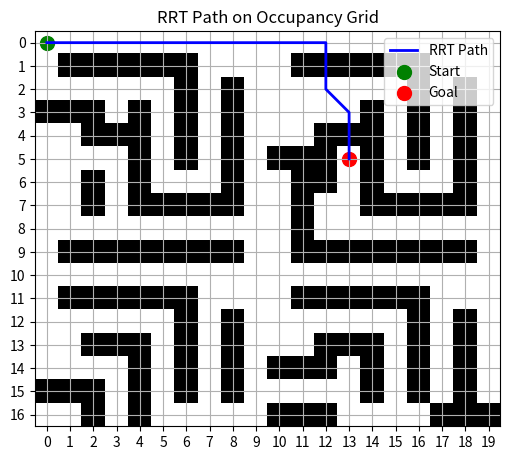

The script that saved this image:
import math 
import random
import time

class node:
    def __init__(self, position):
        self.x = position[0]
        self.y = position[1]
        self.parent = None
        self.cost = 0
        

class rrt():
    def __init__(self, start_pos, goal_pos, map_size, step_size, search_radius, goal_radius, occupancy_grid):
        self.start_node = node(start_pos)
        self.goal_node = node(goal_pos)
        self.map_size = map_size
        self.step_size = step_size
        self.search_radius = search_radius
        self.goal_radius = goal_radius
        self.occupancy_grid = occupancy_grid

        self.debug = False
        self.goal_reached = False
        self.node_tree = [self.start_node]

    def distance(self, n1, n2):
        return (n2.x - n1.x, n2.y - n1.y) #returns dx, dy
    

    def sample_point(self):
        if self.debug:
            time.sleep(0.25)
            print("sampling point")
        width = self.map_size[0]
        height = self.map_size[1]
        rand_x = random.randint(0, width)
        rand_y = random.randint(0, height)
        rand_node_pos = (rand_x, rand_y)
        rand_node = node(rand_node_pos)
        # print(rand_node.x)
        
        return rand_node

    def find_nearest_node(self, node):
        if self.debug:
            time.sleep(0.25)
            print("finding nearest node")
        nearest = self.node_tree[0]
        dx, dy = self.distance(nearest, node)
        min_dist = math.sqrt(dx**2 + dy**2)

        for n in self.node_tree[1:]:
            dx, dy = self.distance(n, node)
            euclidean_distance = math.sqrt(dx**2 + dy**2)

            if euclidean_distance < min_dist:
                nearest = n
                min_dist = euclidean_distance
        # print(nearest)
        return nearest
    
    def find_neighbour_in_search_radius(self, new_node):

        nearby_nodes = []
        for node in self.node_tree:
            dx, dy = self.distance(node, new_node)
            dist = math.sqrt(dx**2 + dy**2)
            if dist <= self.search_radius:
                nearby_nodes.append(node)
        return nearby_nodes


    def brancher(self, from_node, to_node):
        if self.debug:
            time.sleep(0.25)
            print("branching")
        dx, dy = self.distance(from_node, to_node)

        # distance = math.sqrt(dx**2 + dy**2)
        # if distance <= self.step_size:
            # return to_node  # already close enough
        #above snippet gives too many nodes without parents so we might be facing issues in creating path or smtg

        theta = math.atan2(dy, dx)
        new_x = int(from_node.x + self.step_size * math.cos(theta))
        new_y = int(from_node.y + self.step_size * math.sin(theta))


        new_node = node((new_x, new_y))
        # now the parent is decided based on cost and step size
        nearby_nodes = self.find_neighbour_in_search_radius(new_node)
        min_cost = from_node.cost + self.step_size
        best_parent = from_node
        
        for n in nearby_nodes:
            current_cost = n.cost + self.step_size
            if current_cost < min_cost:
                min_cost = current_cost
                best_parent = n
        

        new_node.parent = best_parent
        new_node.cost = min_cost
        return new_node       

    def bresenham_line(self, x0, y0, x1, y1):
        #chatgpted but theoritically correct
        cells = []
        dx = abs(x1 - x0)
        dy = abs(y1 - y0)
        x, y = x0, y0
        sx = 1 if x0 < x1 else -1
        sy = 1 if y0 < y1 else -1

        if dx > dy:
            err = dx // 2
            while x != x1:
                cells.append((x, y))
                err -= dy
                if err < 0:
                    y += sy
                    err += dx
                x += sx
        else:
            err = dy // 2
            while y != y1:
                cells.append((x, y))
                err -= dx
                if err < 0:
                    x += sx
                    err += dy
                y += sy

        cells.append((x1, y1))

        if self.debug == True:
            time.sleep(0.5)
            print(f"[debug] returned cells fro  bresenham line = {cells}")
        return cells
    

    def check_if_collision_free(self, from_node, to_node):
        if self.debug:
            time.sleep(0.25)
            print('checking if collsion free')
        
        x0, y0 = int(round(from_node.x)), int(round(from_node.y))
        x1, y1 = int(round(to_node.x)), int(round(to_node.y))

        cells = self.bresenham_line(x0, y0, x1, y1)
        #write code here to get values from occupancy grid and check if 1 or 0 exist in the bresenham line cells
        # return a boolean True if no collision
        for x, y in cells:
        # Bounds check
            if x < 0 or x >= len(self.occupancy_grid[0]) or y < 0 or y >= len(self.occupancy_grid):
                return False
            if self.occupancy_grid[y][x] == 1: 
                return False  # Collision detected

        return True  # All clear

    def check_if_goal_reached(self):
        if self.debug:
            time.sleep(0.25)
            print("checking if goal reached")
        self.nearest_to_goal_node = self.find_nearest_node(self.goal_node)
        dx, dy = self.distance(self.nearest_to_goal_node, self.goal_node)
        dist = math.sqrt(dx**2 + dy**2)
        if dist < self.goal_radius:
            self.goal_reached = True
            self.goal_node.parent = self.nearest_to_goal_node
            self.goal_node.cost = self.nearest_to_goal_node.cost + dist

            self.node_tree.append(self.goal_node)
            if self.debug:
                time.sleep(1)
                for i in self.node_tree:
                    print(i.x, i.y)
                    time.sleep(0.5)
                
            self.nearest_to_goal_node = self.goal_node

    def is_valid_node(self, node):
        x, y = int(node.x), int(node.y)
        if x < 0 or x >= self.map_size[0] or y < 0 or y >= self.map_size[1]:
            return False
        if self.occupancy_grid[y][x] == 1:
            return False
        return True

    def check_if_node_exists(self, node):
        for n in self.node_tree:
            if node.x == n.x and node.y == n.y:
                return False
        
        return True


    def rewire_tree(self):
        '''
        write code here to rewire the nodes
        '''
            

    def develop_tree(self):
        
        if self.debug:
            time.sleep(0.25)
            print("developing tree")
        if not self.goal_reached:
            rand_node = self.sample_point()
            nearest_node = self.find_nearest_node(rand_node)

            new_node = self.brancher(nearest_node, rand_node)

            no_collision_path = self.check_if_collision_free(nearest_node, new_node)
            is_valid_node = self.is_valid_node(new_node)
            check_if_node_exists = self.check_if_node_exists(new_node)

            if no_collision_path == True and is_valid_node == True and check_if_node_exists == True:
                self.node_tree.append(new_node)

            
            else:
                pass

        else:
            self.path_generator()

    def path_generator(self):
        print('generating path')
        path = []
        current = self.nearest_to_goal_node

        #fill code here

        while current is not None:
            path.append((current.x, current.y))
            current = current.parent

        path.reverse()

        return path 



def main():
    start_pos = (0, 0)
    goal_pos = (13, 5)
    map_size = (20, 17)
    step_size = 1.0
    search_radius = 2.0
    goal_radius = 1.0
    # occupancy_grid = [
    #     [0, 0, 0, 0, 0, 0, 0, 0, 0, 0],
    #     [0, 1, 1, 1, 1, 1, 1, 0, 0, 0],
    #     [0, 0, 0, 0, 0, 0, 1, 0, 1, 0],
    #     [0, 0, 1, 1, 1, 0, 1, 0, 1, 0],
    #     [0, 0, 0, 0, 1, 0, 1, 0, 1, 0],
    #     [1, 1, 1, 0, 1, 0, 1, 0, 1, 0],
    #     [0, 0, 1, 0, 1, 0, 0, 0, 1, 0],
    #     [0, 0, 1, 0, 1, 1, 1, 1, 1, 0],
    #     [0, 0, 0, 0, 0, 0, 0, 0, 0, 0],
    #     [0, 1, 1, 1, 1, 1, 1, 1, 1, 0],
    #     ]

    occupancy_grid = [
        [0,0,0,0,0,0,0,0,0,0,0,0,0,0,0,0,0,0,0,0],
        [0,1,1,1,1,1,1,0,0,0,0,1,1,1,1,1,1,0,0,0],
        [0,0,0,0,0,0,1,0,1,0,0,0,0,0,0,0,1,0,1,0],
        [1,1,1,0,1,0,1,0,1,0,0,0,0,0,1,0,1,0,1,0],
        [0,0,1,1,1,0,1,0,1,0,0,0,1,1,1,0,1,0,1,0],
        [0,0,0,0,1,0,1,0,1,0,1,1,1,0,1,0,1,0,1,0],
        [0,0,1,0,1,0,0,0,1,0,0,1,1,0,1,0,0,0,1,0],
        [0,0,1,0,1,1,1,1,1,0,0,1,0,0,1,1,1,1,1,0],
        [0,0,0,0,0,0,0,0,0,0,0,1,0,0,0,0,0,0,0,0],
        [0,1,1,1,1,1,1,1,1,0,0,1,1,1,1,1,1,1,1,0],
        [0,0,0,0,0,0,0,0,0,0,0,0,0,0,0,0,0,0,0,0],
        [0,1,1,1,1,1,1,0,0,0,0,1,1,1,1,1,1,0,0,0],
        [0,0,0,0,0,0,1,0,1,0,0,0,0,0,0,0,1,0,1,0],
        [0,0,1,1,1,0,1,0,1,0,0,0,1,1,1,0,1,0,1,0],
        [0,0,0,0,1,0,1,0,1,0,1,1,1,0,1,0,1,0,1,0],
        [1,1,1,0,1,0,1,0,1,0,0,0,0,0,1,0,1,0,1,0],
        [0,0,1,0,1,0,0,0,0,0,1,1,1,0,0,0,0,1,1,1]]


    code = rrt(start_pos, goal_pos, map_size, step_size, search_radius, goal_radius, occupancy_grid)
    # code.sample_point()
    path = None

    if not code.is_valid_node(code.start_node):
        print("start node itself is invalid bro")
        return

    if not code.is_valid_node(code.goal_node):
        print('r u dumb, give me a goal thats not obstacle!')
        return
        
    
    code.develop_tree()
    max_iterations = 100000
    print("iterating now")
    for i in range(max_iterations):
        print(f"iteration : {i}")
        #if i % 5 == 0:
         #   print('sleeping')
            
            # time.sleep(0.1)
            
        code.check_if_goal_reached()
        if code.goal_reached:
            path = code.path_generator()
            break
        code.develop_tree()

    print("\nPath:", path)
    if path is not None:
        visualize_path(occupancy_grid, path, start_pos, goal_pos)

import matplotlib.pyplot as plt
import numpy as np

def visualize_path(occupancy_grid, path, start, goal):
    grid = np.array(occupancy_grid)

    plt.figure(figsize=(6, 6))
    plt.imshow(grid, cmap='Greys', origin='upper')

    # Extract x and y from path
    if path:
        x_coords, y_coords = zip(*path)
        plt.plot(x_coords, y_coords, color='blue', linewidth=2, label='RRT Path')

    # Mark start and goal
    plt.scatter(*start, color='green', s=100, label='Start')
    plt.scatter(*goal, color='red', s=100, label='Goal')

    plt.title("RRT Path on Occupancy Grid")
    plt.legend()
    plt.grid(True)
    plt.xticks(np.arange(0, len(occupancy_grid[0]), 1))
    plt.yticks(np.arange(0, len(occupancy_grid), 1))
    plt.gca().set_aspect('equal', adjustable='box')
    plt.show()


if __name__ == "__main__":
    main()
    



